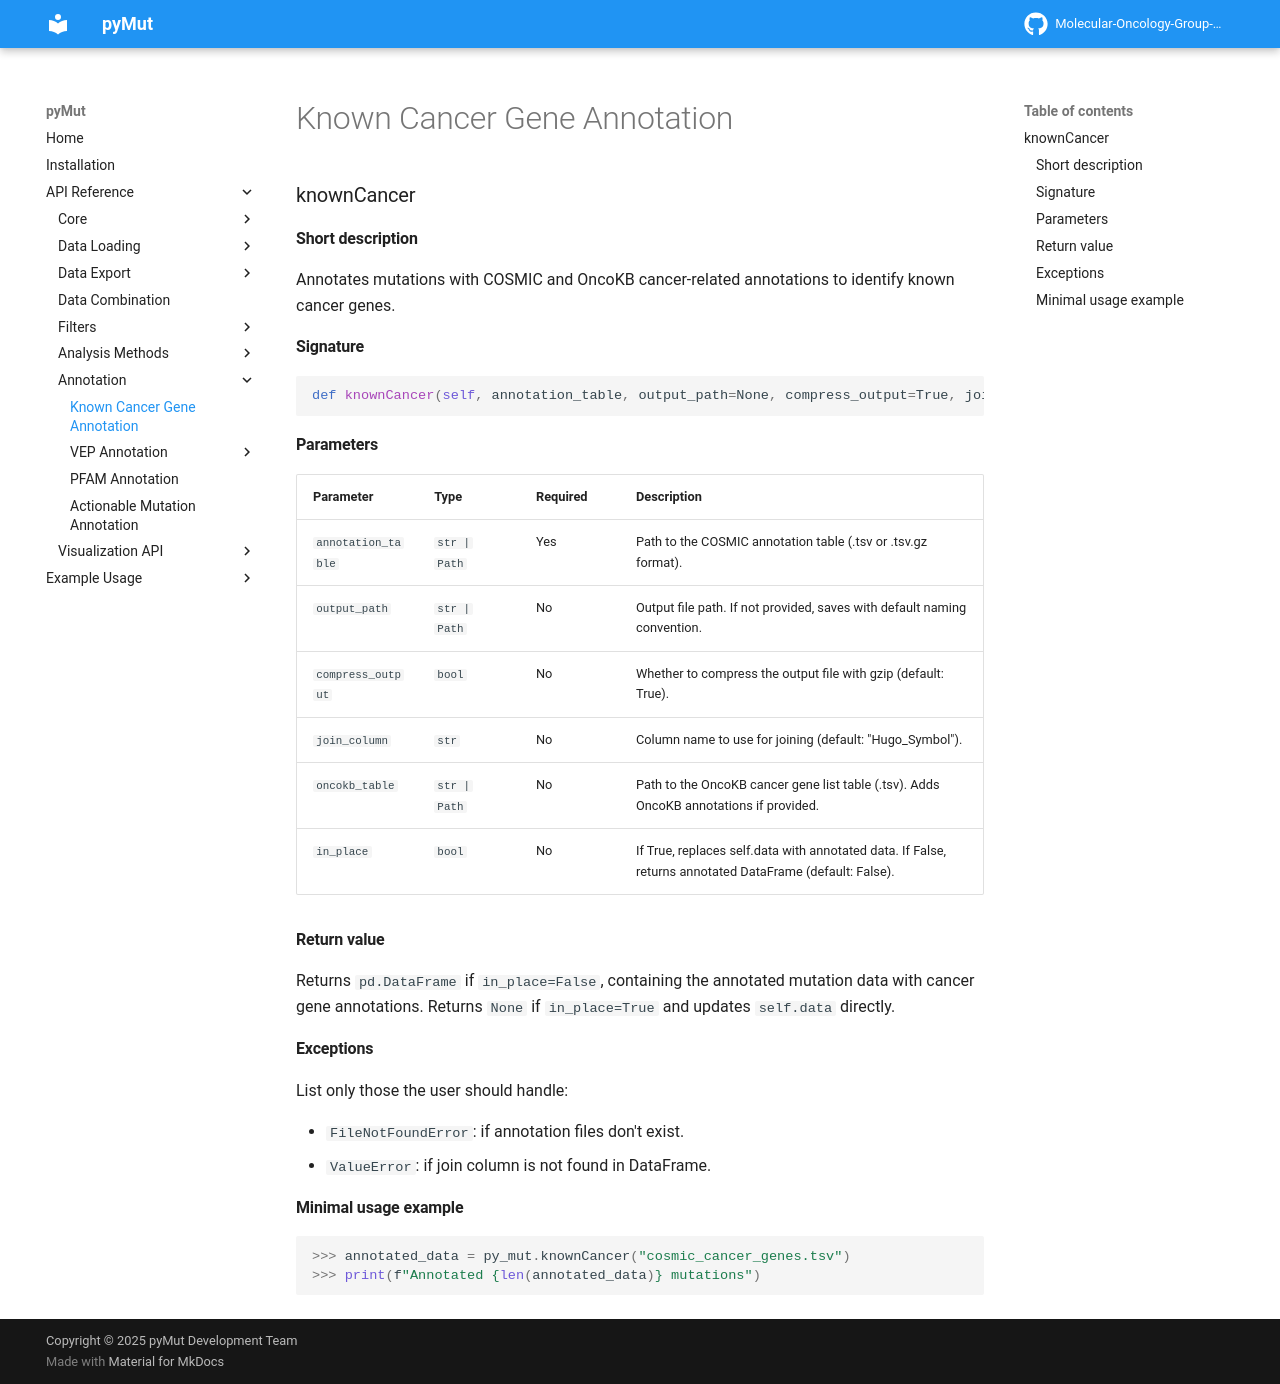

repository: Molecular-Oncology-Group-UFV/PyMut · page: api/Analysis Methods/known_cancer_annotation/index.html · generator: mkdocs

### knownCancer

#### Short description

Annotates mutations with COSMIC and OncoKB cancer-related annotations to identify known cancer genes.

#### Signature

```python
def knownCancer(self, annotation_table, output_path=None, compress_output=True, join_column="Hugo_Symbol", oncokb_table=None, in_place=False):
```

#### Parameters

| Parameter         | Type           | Required | Description                                                                                           |
| ----------------- | -------------- | -------- | ----------------------------------------------------------------------------------------------------- |
| `annotation_table`| `str | Path`   | Yes      | Path to the COSMIC annotation table (.tsv or .tsv.gz format).                                        |
| `output_path`     | `str | Path`   | No       | Output file path. If not provided, saves with default naming convention.                             |
| `compress_output` | `bool`         | No       | Whether to compress the output file with gzip (default: True).                                       |
| `join_column`     | `str`          | No       | Column name to use for joining (default: "Hugo_Symbol").                                             |
| `oncokb_table`    | `str | Path`   | No       | Path to the OncoKB cancer gene list table (.tsv). Adds OncoKB annotations if provided.              |
| `in_place`        | `bool`         | No       | If True, replaces self.data with annotated data. If False, returns annotated DataFrame (default: False). |

#### Return value

Returns `pd.DataFrame` if `in_place=False`, containing the annotated mutation data with cancer gene annotations. Returns `None` if `in_place=True` and updates `self.data` directly.

#### Exceptions

List only those the user should handle:

* `FileNotFoundError`: if annotation files don't exist.
* `ValueError`: if join column is not found in DataFrame.

#### Minimal usage example

```python
>>> annotated_data = py_mut.knownCancer("cosmic_cancer_genes.tsv")
>>> print(f"Annotated {len(annotated_data)} mutations")
```
